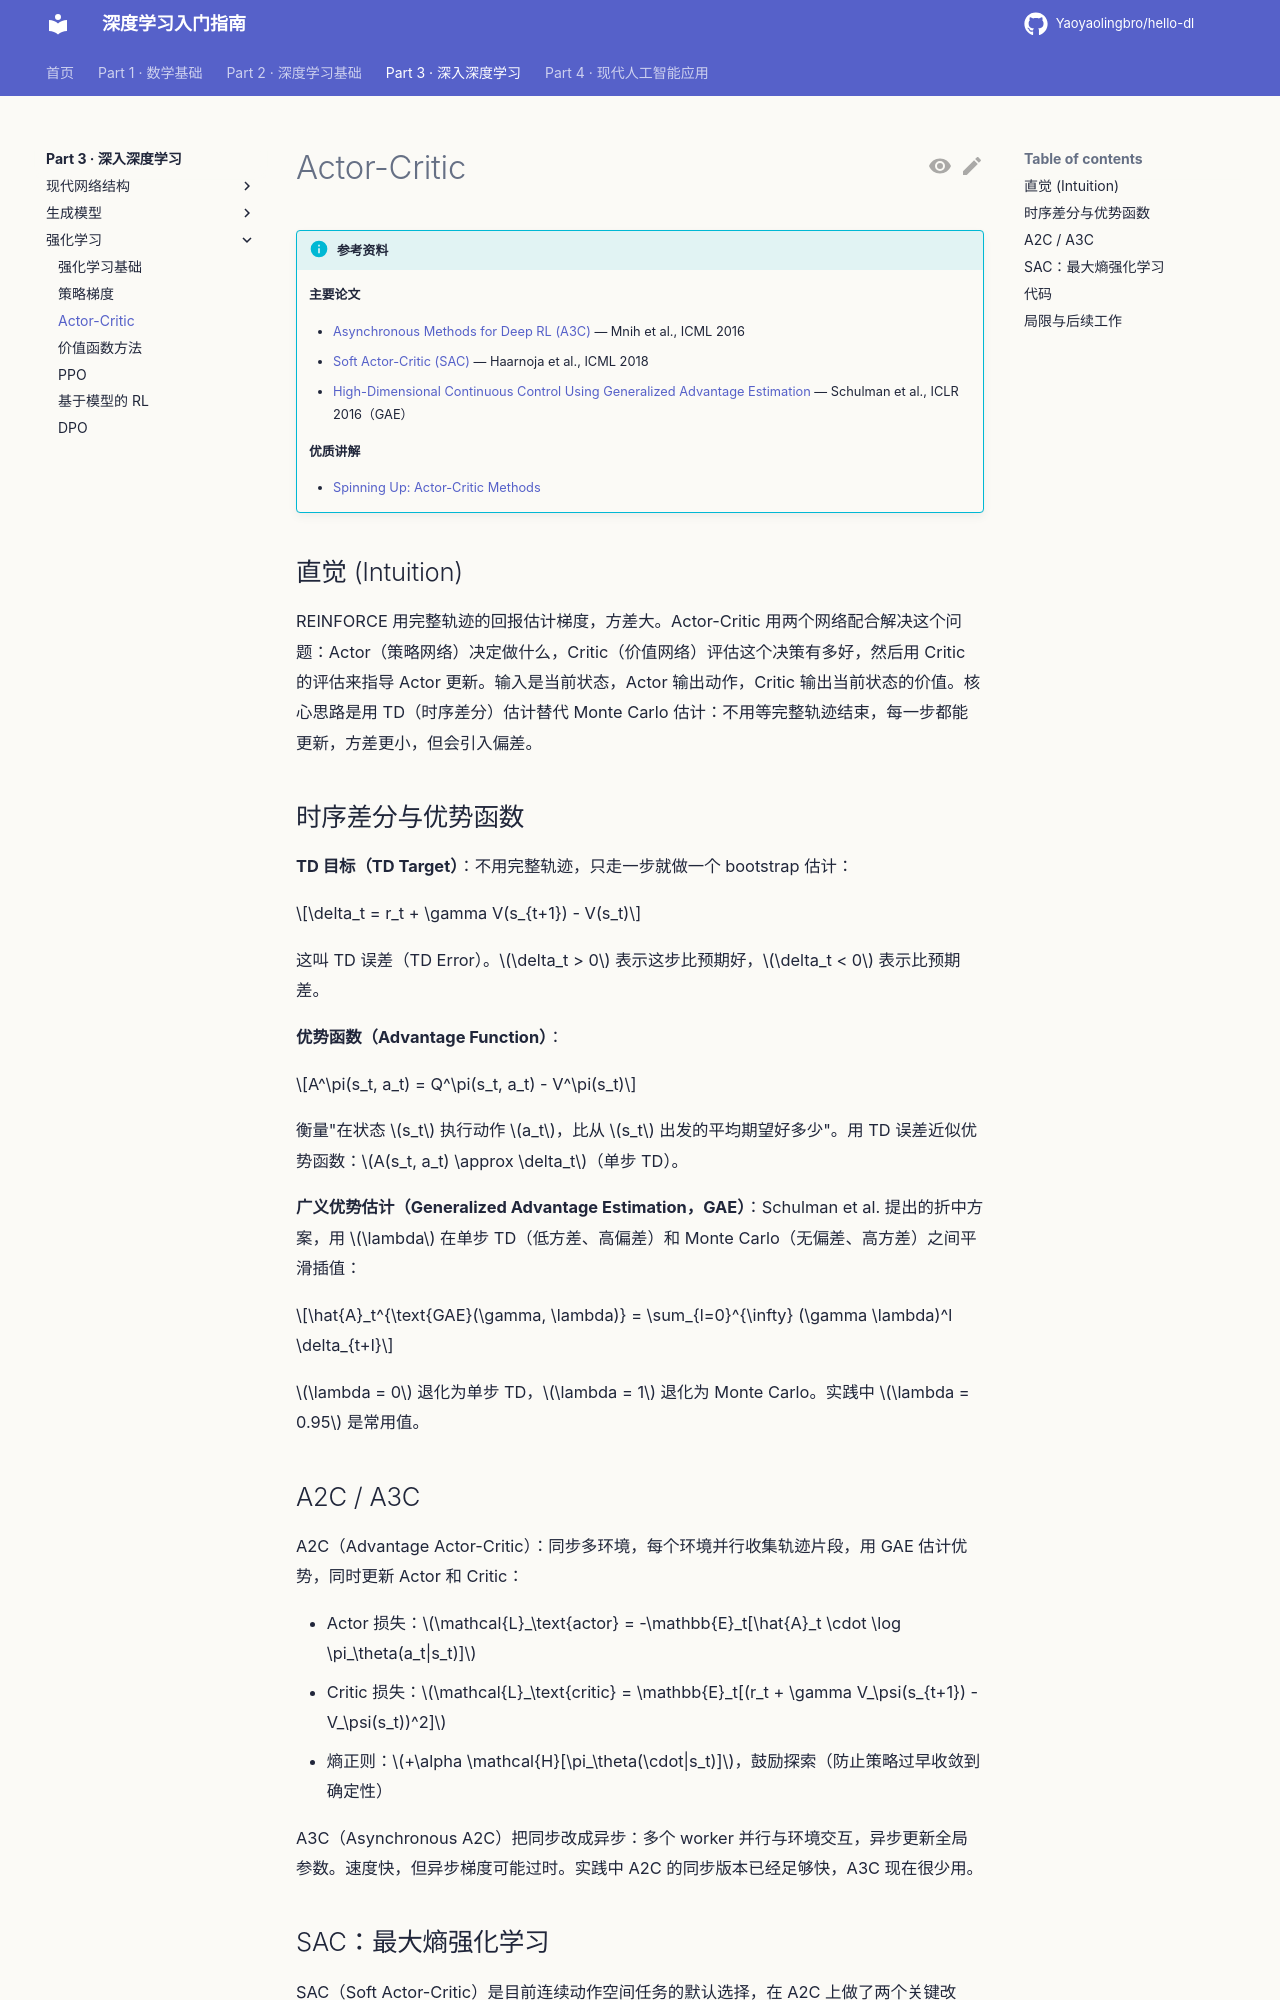

repository: Yaoyaolingbro/hello-dl · page: 03-advanced/rl/actor-critic/index.html · generator: mkdocs

# Actor-Critic

!!! info "参考资料"
    **主要论文**

    - [Asynchronous Methods for Deep RL (A3C)](https://arxiv.org/abs/1602.01783) — Mnih et al., ICML 2016
    - [Soft Actor-Critic (SAC)](https://arxiv.org/abs/1801.01290) — Haarnoja et al., ICML 2018
    - [High-Dimensional Continuous Control Using Generalized Advantage Estimation](https://arxiv.org/abs/1506.02438) — Schulman et al., ICLR 2016（GAE）

    **优质讲解**

    - [Spinning Up: Actor-Critic Methods](https://spinningup.openai.com/en/latest/algorithms/sac.html)

## 直觉 (Intuition)

REINFORCE 用完整轨迹的回报估计梯度，方差大。Actor-Critic 用两个网络配合解决这个问题：Actor（策略网络）决定做什么，Critic（价值网络）评估这个决策有多好，然后用 Critic 的评估来指导 Actor 更新。输入是当前状态，Actor 输出动作，Critic 输出当前状态的价值。核心思路是用 TD（时序差分）估计替代 Monte Carlo 估计：不用等完整轨迹结束，每一步都能更新，方差更小，但会引入偏差。

## 时序差分与优势函数

**TD 目标（TD Target）**：不用完整轨迹，只走一步就做一个 bootstrap 估计：

$$\delta_t = r_t + \gamma V(s_{t+1}) - V(s_t)$$

这叫 TD 误差（TD Error）。$\delta_t > 0$ 表示这步比预期好，$\delta_t < 0$ 表示比预期差。

**优势函数（Advantage Function）**：

$$A^\pi(s_t, a_t) = Q^\pi(s_t, a_t) - V^\pi(s_t)$$

衡量"在状态 $s_t$ 执行动作 $a_t$，比从 $s_t$ 出发的平均期望好多少"。用 TD 误差近似优势函数：$A(s_t, a_t) \approx \delta_t$（单步 TD）。

**广义优势估计（Generalized Advantage Estimation，GAE）**：Schulman et al. 提出的折中方案，用 $\lambda$ 在单步 TD（低方差、高偏差）和 Monte Carlo（无偏差、高方差）之间平滑插值：

$$\hat{A}_t^{\text{GAE}(\gamma, \lambda)} = \sum_{l=0}^{\infty} (\gamma \lambda)^l \delta_{t+l}$$

$\lambda = 0$ 退化为单步 TD，$\lambda = 1$ 退化为 Monte Carlo。实践中 $\lambda = 0.95$ 是常用值。
